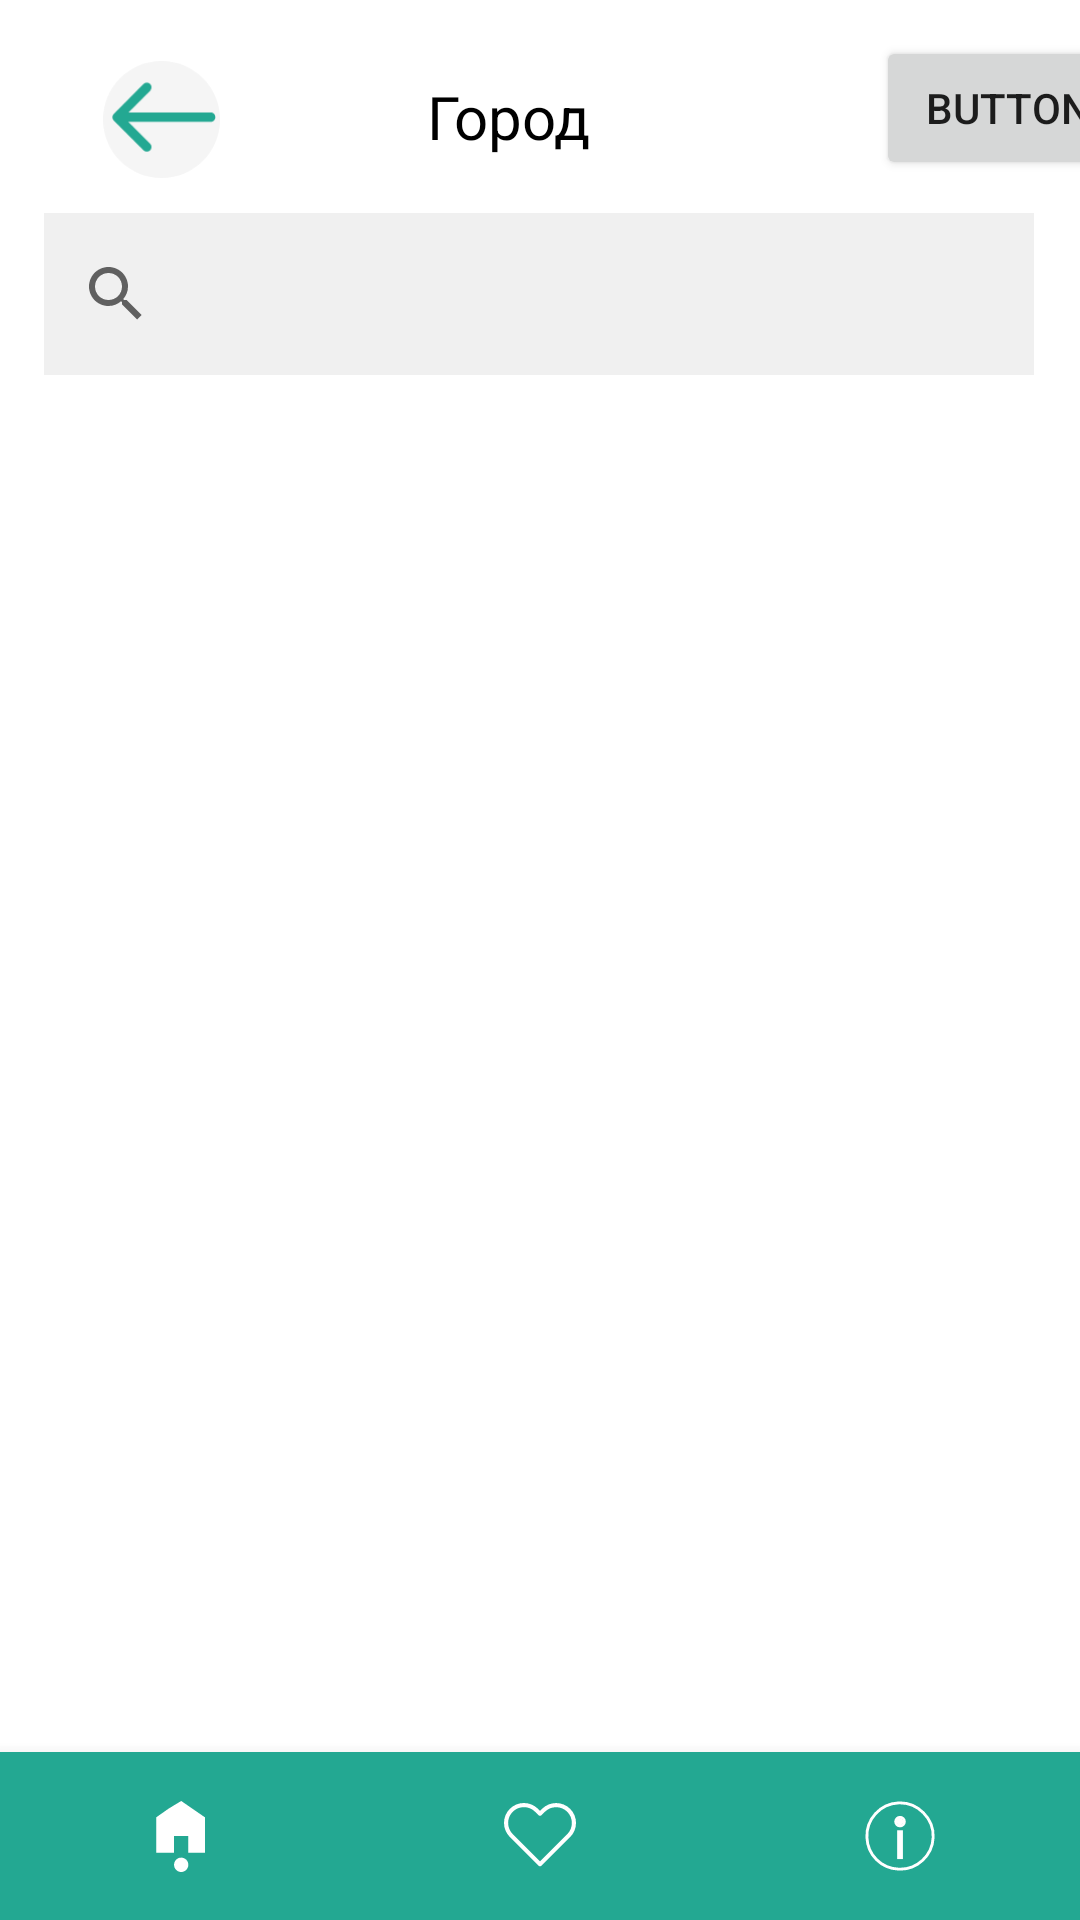

This screen was rendered from an Android layout file. Write that file and the resources it references.
<!-- AndroidManifest.xml: application theme Theme.Travel -->
<!-- res/layout/activity_city_like.xml -->
<?xml version="1.0" encoding="utf-8"?>
<androidx.constraintlayout.widget.ConstraintLayout xmlns:android="http://schemas.android.com/apk/res/android"
    xmlns:app="http://schemas.android.com/apk/res-auto"
    xmlns:tools="http://schemas.android.com/tools"
    android:id="@+id/container_city"
    android:layout_width="match_parent"
    android:layout_height="match_parent">

    <androidx.appcompat.widget.SearchView
        android:id="@+id/searchViewCity_like"
        android:layout_width="330dp"
        android:layout_height="54dp"
        android:background="@drawable/searchview_background"
        android:contextClickable="false"
        app:layout_constraintBottom_toBottomOf="parent"
        app:layout_constraintEnd_toEndOf="parent"
        app:layout_constraintHorizontal_bias="0.493"
        app:layout_constraintStart_toStartOf="parent"
        app:layout_constraintTop_toTopOf="parent"
        app:layout_constraintVertical_bias="0.121" />

    <TextView
        android:id="@+id/textView_city_like"
        android:layout_width="wrap_content"
        android:layout_height="wrap_content"
        android:padding="8dp"
        android:text="Город"
        android:textColor="@color/black"
        android:textSize="20sp"
        app:layout_constraintBottom_toBottomOf="parent"
        app:layout_constraintEnd_toEndOf="parent"
        app:layout_constraintHorizontal_bias="0.464"
        app:layout_constraintStart_toStartOf="parent"
        app:layout_constraintTop_toTopOf="parent"
        app:layout_constraintVertical_bias="0.029" />

    <ListView
        android:id="@+id/listCity_like"
        android:layout_width="335dp"
        android:layout_height="512dp"
        android:layout_marginBottom="76dp"
        android:focusableInTouchMode="false"
        android:isScrollContainer="false"
        app:layout_constraintBottom_toBottomOf="parent"
        app:layout_constraintHorizontal_bias="0.526"
        app:layout_constraintLeft_toLeftOf="parent"
        app:layout_constraintRight_toRightOf="parent" />

    <com.google.android.material.bottomnavigation.BottomNavigationView
        android:id="@+id/nav_view"
        android:layout_width="0dp"
        android:layout_height="wrap_content"
        android:layout_marginStart="0dp"
        android:layout_marginEnd="0dp"
        android:background="@color/app_color"
        app:itemIconTint="@color/white"
        app:layout_constraintBottom_toBottomOf="parent"
        app:layout_constraintLeft_toLeftOf="parent"
        app:layout_constraintRight_toRightOf="parent"
        app:menu="@menu/bottom_nav_menu"
        app:labelVisibilityMode="unlabeled"/>

    <ImageButton
        android:id="@+id/button_back_city_like"
        android:layout_width="57dp"
        android:layout_height="39dp"
        android:background="@android:color/transparent"
        android:src="@drawable/back"
        android:scaleType="fitCenter"
        android:onClick="onCityButtonClickBack_like"
        app:layout_constraintBottom_toBottomOf="parent"
        app:layout_constraintEnd_toEndOf="parent"
        app:layout_constraintHorizontal_bias="0.084"
        app:layout_constraintStart_toStartOf="parent"
        app:layout_constraintTop_toTopOf="parent"
        app:layout_constraintVertical_bias="0.034" />

    <Button
        android:id="@+id/button2"
        android:layout_width="wrap_content"
        android:layout_height="wrap_content"
        android:layout_marginStart="292dp"
        android:layout_marginTop="12dp"
        android:text="Button"
        app:layout_constraintStart_toStartOf="parent"
        app:layout_constraintTop_toTopOf="parent" />

</androidx.constraintlayout.widget.ConstraintLayout>
<!-- resources referenced by this layout -->
<resources>
  <color name="app_color">#23A892</color>
  <color name="black">#FF000000</color>
  <color name="white">#FFFFFFFF</color>
  <!-- drawable back (drawable) -->
  <?xml version="1.0" encoding="utf-8"?>
  <vector xmlns:android="http://schemas.android.com/apk/res/android"
      android:width="25dp"
      android:height="25dp"
      android:viewportWidth="25"
      android:viewportHeight="25">
  
      <path
          android:fillColor="#F5F5F5"
          android:pathData="M 12.5 0 C 19.4035593729 0 25 5.59644062712 25 12.5 C 25 19.4035593729 19.4035593729 25 12.5 25 C 5.59644062712 25 0 19.4035593729 0 12.5 C 0 5.59644062712 5.59644062712 0 12.5 0 Z" />
      <path
          android:fillColor="#23A892"
          android:pathData="M23 13C23.5523 13 24 12.5523 24 12C24 11.4477 23.5523 11 23 11V13ZM2.29289 11.2929C1.90237 11.6834 1.90237 12.3166 2.29289 12.7071L8.65685 19.0711C9.04738 19.4616 9.68054 19.4616 10.0711 19.0711C10.4616 18.6805 10.4616 18.0474 10.0711 17.6569L4.41421 12L10.0711 6.34315C10.4616 5.95262 10.4616 5.31946 10.0711 4.92893C9.68054 4.53841 9.04738 4.53841 8.65685 4.92893L2.29289 11.2929ZM23 11L3 11V13L23 13V11Z" />
  </vector>
  <!-- drawable searchview_background (drawable) -->
  <?xml version="1.0" encoding="utf-8"?>
  <shape xmlns:android="http://schemas.android.com/apk/res/android"
      android:shape="rectangle">
      <solid android:color="#F0F0F0" /> 
  </shape>
  <style name="Theme.Travel" parent="Theme.MaterialComponents.DayNight.DarkActionBar">
          
          <item name="colorPrimary">@color/app_color</item>
          <item name="colorPrimaryVariant">@color/app_color</item>
          <item name="colorOnPrimary">@color/white</item>
          
          <item name="colorSecondary">@color/teal_200</item>
          <item name="colorSecondaryVariant">@color/teal_700</item>
          <item name="colorOnSecondary">@color/black</item>
          
          <item name="android:statusBarColor">?attr/colorPrimaryVariant</item>
          
      </style>
  <color name="teal_200">#FF03DAC5</color>
  <color name="teal_700">#FF018786</color>
</resources>
